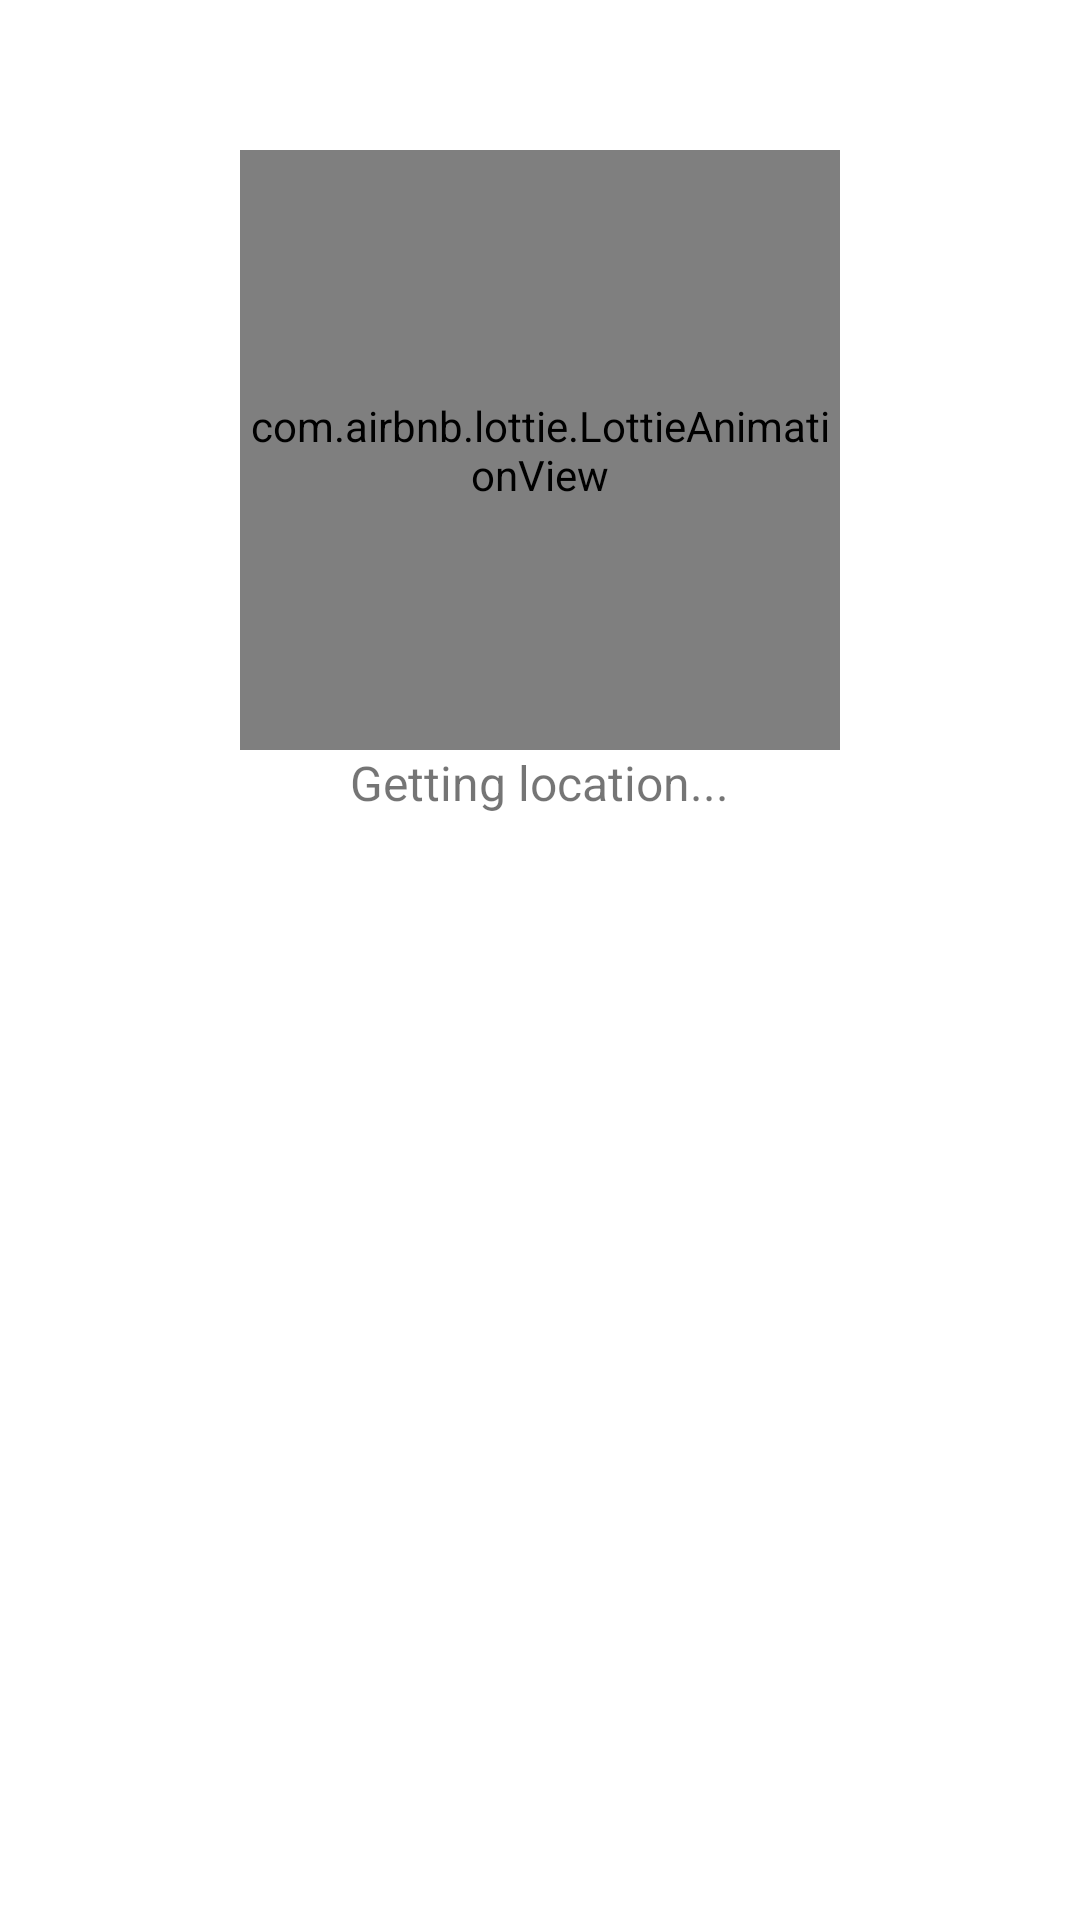

Produce the Android XML layout that renders to this screen, including the resource entries it uses.
<!-- AndroidManifest.xml: application theme Theme.GuardtrolDemo -->
<!-- res/layout/custom_dialog.xml -->
<?xml version="1.0" encoding="utf-8"?>
<LinearLayout xmlns:android="http://schemas.android.com/apk/res/android"
    xmlns:app="http://schemas.android.com/apk/res-auto"
    android:layout_width="wrap_content"
    android:layout_height="wrap_content"
    android:padding="50dp"
    android:orientation="vertical"
    android:layout_gravity="center"

    >

<com.airbnb.lottie.LottieAnimationView
    android:layout_width="200dp"
    android:layout_height="200dp"
    app:lottie_rawRes="@raw/location"
    app:lottie_autoPlay="true"
    app:lottie_loop="true"
    android:layout_gravity="center"
    />
    <TextView
        android:layout_width="wrap_content"
        android:layout_height="wrap_content"
        android:textSize="16sp"
        android:text="Getting location..."
        android:layout_gravity="center"
        />


</LinearLayout>
<!-- resources referenced by this layout -->
<resources>
  <style name="Theme.GuardtrolDemo" parent="Theme.MaterialComponents.DayNight.DarkActionBar">
          
          <item name="colorPrimary">@color/purple_500</item>
          <item name="colorPrimaryVariant">@color/purple_700</item>
          <item name="colorOnPrimary">@color/white</item>
          
          <item name="colorSecondary">@color/teal_200</item>
          <item name="colorSecondaryVariant">@color/teal_700</item>
          <item name="colorOnSecondary">@color/black</item>
          
          <item name="android:statusBarColor" tools:targetApi="l">?attr/colorPrimaryVariant</item>
          
      </style>
  <!-- not gathered from this repository: default colours our renderer supplied (Android Studio template values) -->
  <color name="purple_500">#FF6200EE</color>
  <color name="purple_700">#FF3700B3</color>
  <color name="teal_200">#FF03DAC5</color>
  <color name="teal_700">#FF018786</color>
  <color name="black">#FF000000</color>
  <color name="white">#FFFFFFFF</color>
</resources>
